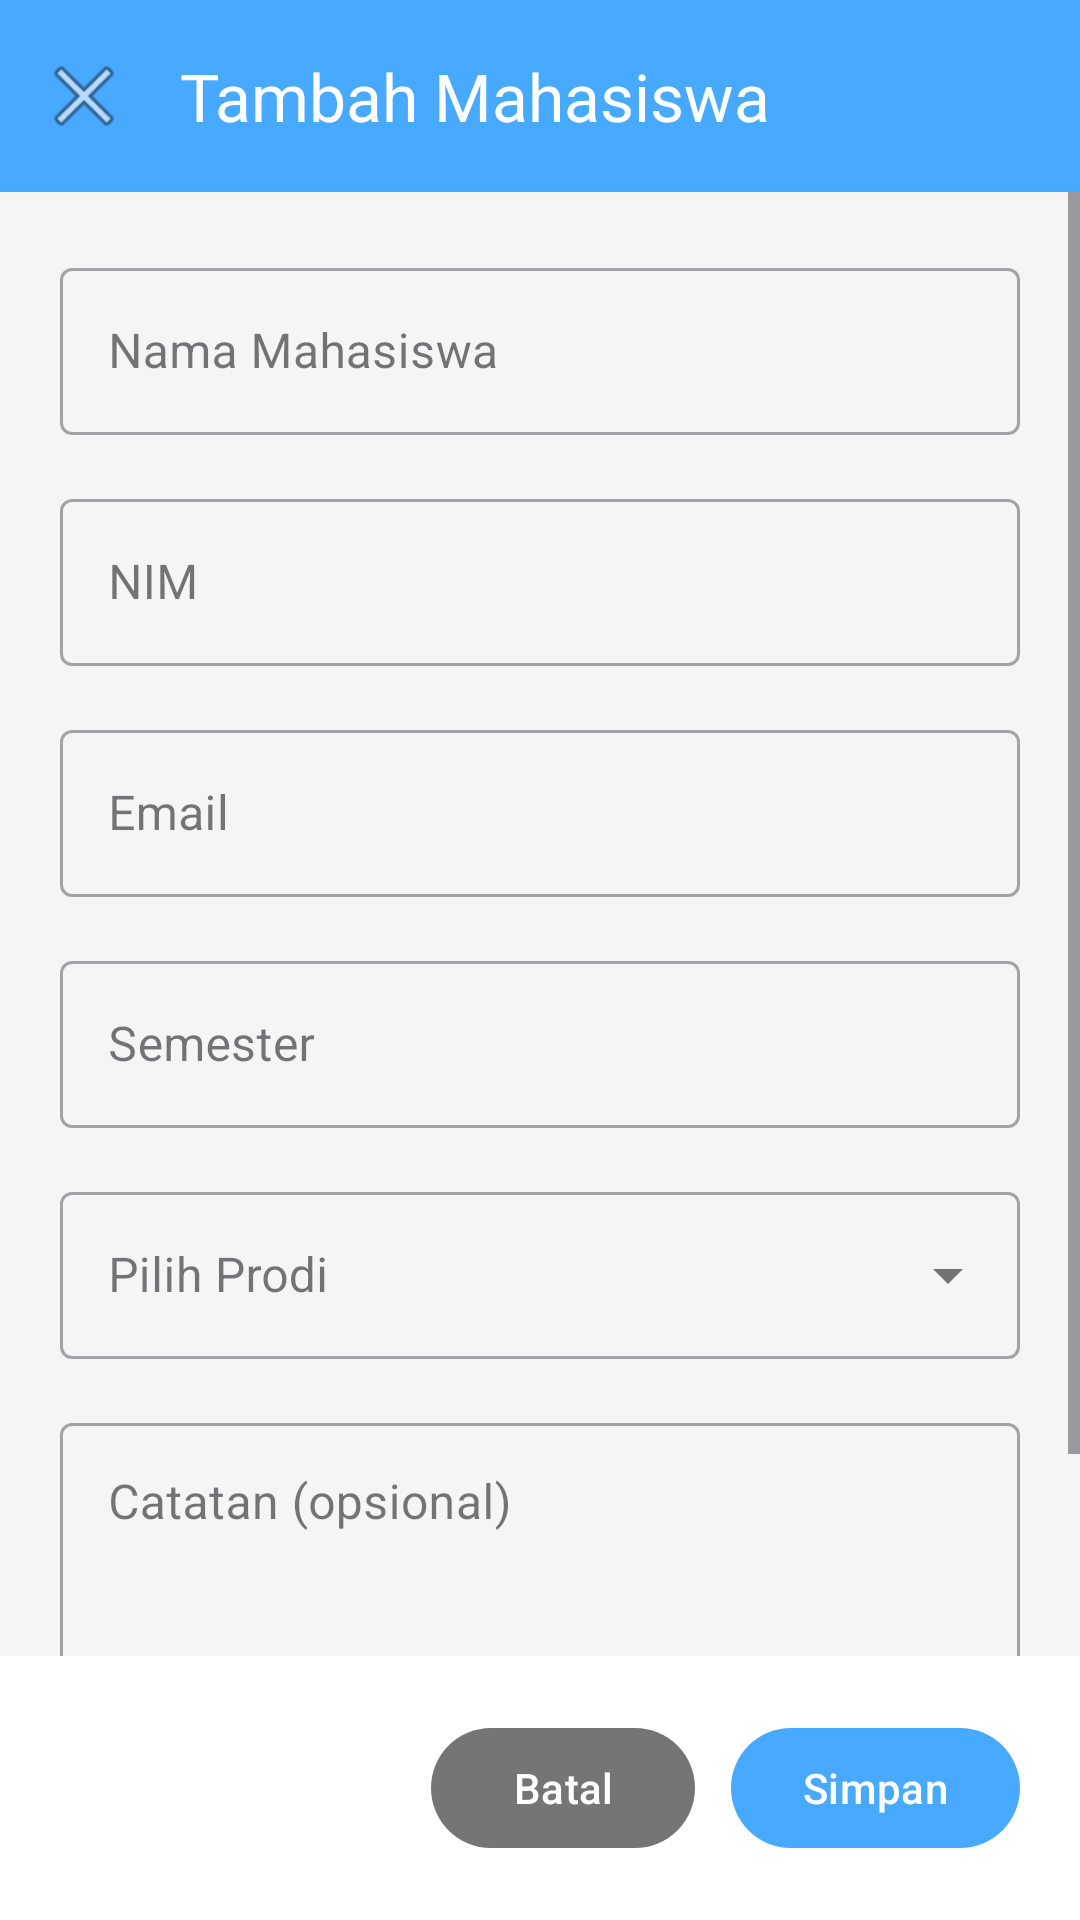

Produce the Android XML layout that renders to this screen, including the resource entries it uses.
<!-- AndroidManifest.xml: application theme Theme.T4mobile -->
<!-- res/layout/fragment_form_student.xml -->
<?xml version="1.0" encoding="utf-8"?>
<LinearLayout xmlns:android="http://schemas.android.com/apk/res/android"
    xmlns:app="http://schemas.android.com/apk/res-auto"
    android:layout_width="match_parent"
    android:layout_height="match_parent"
    android:orientation="vertical"
    android:background="@color/light_gray">

    <com.google.android.material.appbar.AppBarLayout
        android:layout_width="match_parent"
        android:layout_height="wrap_content"
        android:background="@color/primary">

        <androidx.appcompat.widget.Toolbar
            android:id="@+id/toolbar"
            android:layout_width="match_parent"
            android:layout_height="?attr/actionBarSize"
            android:background="@color/primary"
            app:title="Tambah Mahasiswa"
            app:titleTextColor="@color/white"
            app:navigationIcon="@android:drawable/ic_menu_close_clear_cancel" />

    </com.google.android.material.appbar.AppBarLayout>

    <ScrollView
        android:layout_width="match_parent"
        android:layout_height="0dp"
        android:layout_weight="1">

        <LinearLayout
            android:layout_width="match_parent"
            android:layout_height="wrap_content"
            android:orientation="vertical"
            android:padding="20dp">

            <com.google.android.material.textfield.TextInputLayout
                android:layout_width="match_parent"
                android:layout_height="wrap_content"
                android:layout_marginBottom="16dp"
                style="@style/Widget.MaterialComponents.TextInputLayout.OutlinedBox">

                <com.google.android.material.textfield.TextInputEditText
                    android:id="@+id/etName"
                    android:layout_width="match_parent"
                    android:layout_height="wrap_content"
                    android:hint="Nama Mahasiswa"
                    android:inputType="text" />

            </com.google.android.material.textfield.TextInputLayout>

            <com.google.android.material.textfield.TextInputLayout
                android:layout_width="match_parent"
                android:layout_height="wrap_content"
                android:layout_marginBottom="16dp"
                style="@style/Widget.MaterialComponents.TextInputLayout.OutlinedBox">

                <com.google.android.material.textfield.TextInputEditText
                    android:id="@+id/etNim"
                    android:layout_width="match_parent"
                    android:layout_height="wrap_content"
                    android:hint="NIM"
                    android:inputType="text" />

            </com.google.android.material.textfield.TextInputLayout>

            <com.google.android.material.textfield.TextInputLayout
                android:layout_width="match_parent"
                android:layout_height="wrap_content"
                android:layout_marginBottom="16dp"
                style="@style/Widget.MaterialComponents.TextInputLayout.OutlinedBox">

                <com.google.android.material.textfield.TextInputEditText
                    android:id="@+id/etEmail"
                    android:layout_width="match_parent"
                    android:layout_height="wrap_content"
                    android:hint="Email"
                    android:inputType="textEmailAddress" />

            </com.google.android.material.textfield.TextInputLayout>

            <com.google.android.material.textfield.TextInputLayout
                android:layout_width="match_parent"
                android:layout_height="wrap_content"
                android:layout_marginBottom="16dp"
                style="@style/Widget.MaterialComponents.TextInputLayout.OutlinedBox">

                <com.google.android.material.textfield.TextInputEditText
                    android:id="@+id/etSemester"
                    android:layout_width="match_parent"
                    android:layout_height="wrap_content"
                    android:hint="Semester"
                    android:inputType="number" />

            </com.google.android.material.textfield.TextInputLayout>

            <com.google.android.material.textfield.TextInputLayout
                android:layout_width="match_parent"
                android:layout_height="wrap_content"
                android:layout_marginBottom="16dp"
                style="@style/Widget.MaterialComponents.TextInputLayout.OutlinedBox.ExposedDropdownMenu">

                <AutoCompleteTextView
                    android:id="@+id/spinnerProdi"
                    android:layout_width="match_parent"
                    android:layout_height="wrap_content"
                    android:hint="Pilih Prodi"
                    android:inputType="none" />

            </com.google.android.material.textfield.TextInputLayout>

            <com.google.android.material.textfield.TextInputLayout
                android:layout_width="match_parent"
                android:layout_height="wrap_content"
                android:layout_marginBottom="16dp"
                style="@style/Widget.MaterialComponents.TextInputLayout.OutlinedBox">

                <com.google.android.material.textfield.TextInputEditText
                    android:id="@+id/etNotes"
                    android:layout_width="match_parent"
                    android:layout_height="120dp"
                    android:hint="Catatan (opsional)"
                    android:inputType="textMultiLine"
                    android:gravity="top"
                    android:scrollbars="vertical" />

            </com.google.android.material.textfield.TextInputLayout>

        </LinearLayout>

    </ScrollView>

    <LinearLayout
        android:layout_width="match_parent"
        android:layout_height="wrap_content"
        android:orientation="horizontal"
        android:padding="20dp"
        android:background="@color/white"
        android:gravity="end">

        <com.google.android.material.button.MaterialButton
            android:id="@+id/btnCancel"
            android:layout_width="wrap_content"
            android:layout_height="wrap_content"
            android:text="Batal"
            android:layout_marginEnd="12dp"
            app:backgroundTint="@color/dark_gray" />

        <com.google.android.material.button.MaterialButton
            android:id="@+id/btnSave"
            android:layout_width="wrap_content"
            android:layout_height="wrap_content"
            android:text="Simpan"
            app:backgroundTint="@color/primary" />

    </LinearLayout>

</LinearLayout>
<!-- resources referenced by this layout -->
<resources>
  <color name="dark_gray">#757575</color>
  <color name="light_gray">#F5F5F5</color>
  <color name="primary">#47A9FF</color>
  <color name="white">#FFFFFFFF</color>
  <style name="Theme.T4mobile" parent="Base.Theme.T4mobile" />
  <style name="Base.Theme.T4mobile" parent="Theme.Material3.DayNight.NoActionBar">
          
          <item name="colorPrimary">@color/primary</item>
          <item name="colorPrimaryContainer">@color/primary_dark</item>
          <item name="colorSecondary">@color/accent</item>
      </style>
  <color name="primary_dark">#1976D2</color>
  <color name="accent">#FF6B6B</color>
</resources>
